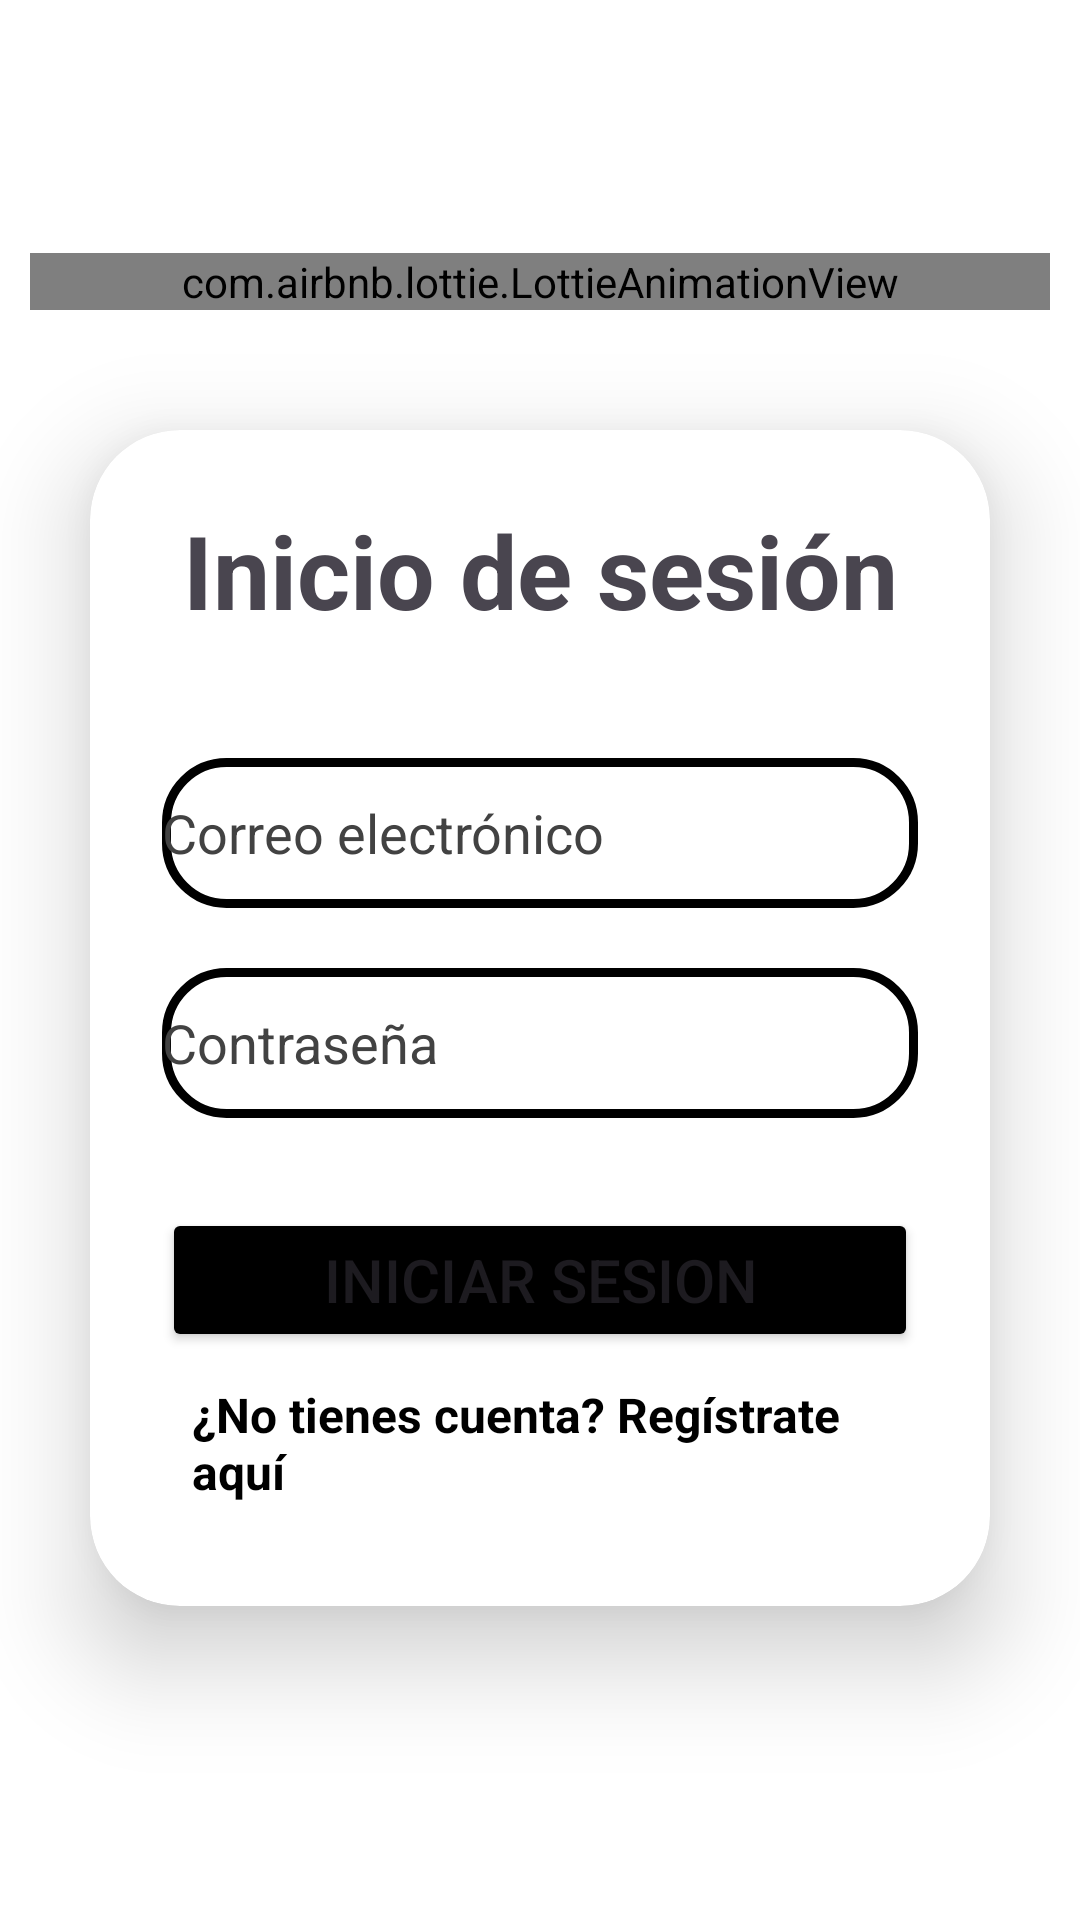

Here is an Android app screen rendered from its layout file. Give the layout XML and the strings, colors and styles it references.
<!-- AndroidManifest.xml: application theme Base.Theme.Estilos -->
<!-- res/layout/activity_main.xml -->
<?xml version="1.0" encoding="utf-8"?>
<ScrollView xmlns:android="http://schemas.android.com/apk/res/android"
    xmlns:app="http://schemas.android.com/apk/res-auto"
    xmlns:tools="http://schemas.android.com/tools"
    android:id="@+id/main"
    android:layout_width="match_parent"
    android:layout_height="match_parent"
    android:background="@color/white"
    android:fillViewport="true"
    tools:context=".MainActivity">

    <LinearLayout
        android:layout_width="match_parent"
        android:layout_height="wrap_content"
        android:gravity="center"
        android:orientation="vertical">

        <com.airbnb.lottie.LottieAnimationView
            android:layout_width="match_parent"
            android:layout_height="wrap_content"
            android:layout_margin="10dp"
            app:lottie_autoPlay="true"
            app:lottie_loop="true"
            app:lottie_rawRes="@raw/welcome" />

        <androidx.cardview.widget.CardView
            android:layout_width="match_parent"
            android:layout_height="wrap_content"
            android:layout_margin="30dp"
            android:background="@drawable/custom_edittext"
            android:backgroundTint="@color/white"
            app:cardCornerRadius="30dp"
            app:cardElevation="20dp">

            <LinearLayout
                android:layout_width="match_parent"
                android:layout_height="wrap_content"
                android:layout_gravity="center_horizontal"
                android:orientation="vertical"
                android:padding="24dp">

                <TextView
                    android:id="@+id/textview"
                    android:layout_width="match_parent"
                    android:layout_height="wrap_content"
                    android:text="Inicio de sesión"
                    android:textAlignment="center"
                    android:textSize="34sp"
                    android:textStyle="bold" />

                <EditText
                    android:id="@+id/etCorreoLogin"
                    android:layout_width="match_parent"
                    android:layout_height="50dp"
                    android:layout_marginTop="40dp"
                    android:background="@drawable/custom_edittext"
                    android:drawableLeft="@drawable/baseline_person_24"
                    android:drawablePadding="8dp"
                    android:ems="10"
                    android:hint="Correo electrónico"
                    android:inputType="textEmailAddress"
                    android:textColor="@color/black"
                    android:textColorHint="@color/cardview_dark_background" />

                <EditText
                    android:id="@+id/etPassLogin"
                    android:layout_width="match_parent"
                    android:layout_height="50dp"
                    android:layout_marginTop="20dp"
                    android:background="@drawable/custom_edittext"
                    android:drawableLeft="@drawable/baseline_lock_24"
                    android:drawablePadding="8dp"
                    android:ems="10"
                    android:hint="Contraseña"
                    android:inputType="textPassword"
                    android:textColor="@color/black"
                    android:textColorHint="@color/cardview_dark_background" />

                <Button
                    android:id="@+id/btningresar"
                    android:layout_width="match_parent"
                    android:layout_height="wrap_content"
                    android:layout_marginTop="30dp"
                    android:backgroundTint="@color/black"
                    android:text="Iniciar sesion"
                    android:textSize="20sp"
                    app:cornerRadius="20dp" />

                <TextView
                    android:id="@+id/tvIrRegistro"
                    android:layout_width="wrap_content"
                    android:layout_height="wrap_content"
                    android:layout_gravity="center"
                    android:padding="10dp"
                    android:text="¿No tienes cuenta? Regístrate aquí"
                    android:textColor="@color/black"
                    android:textSize="16sp"
                    android:textStyle="bold" />

            </LinearLayout>

        </androidx.cardview.widget.CardView>

    </LinearLayout>

</ScrollView>
<!-- resources referenced by this layout -->
<resources>
  <color name="black">#FF000000</color>
  <color name="white">#FFFFFFFF</color>
  <!-- drawable custom_edittext (drawable) -->
  <?xml version="1.0" encoding="utf-8"?>
  <shape xmlns:android="http://schemas.android.com/apk/res/android"
      android:shape="rectangle">
      <stroke
          android:width = "3dp"
          android:color ="@color/black"
          />
  
      <corners
          android:radius="20dp"
          />
  
  </shape>
  <style name="Base.Theme.Estilos" parent="Theme.Material3.Light.NoActionBar">
          <item name="colorPrimary">@color/azul_primary</item>
          <item name="colorAccent">@color/magenta</item>
      </style>
  <color name="azul_primary">#0026E9</color>
  <color name="magenta">#E11584</color>
</resources>
